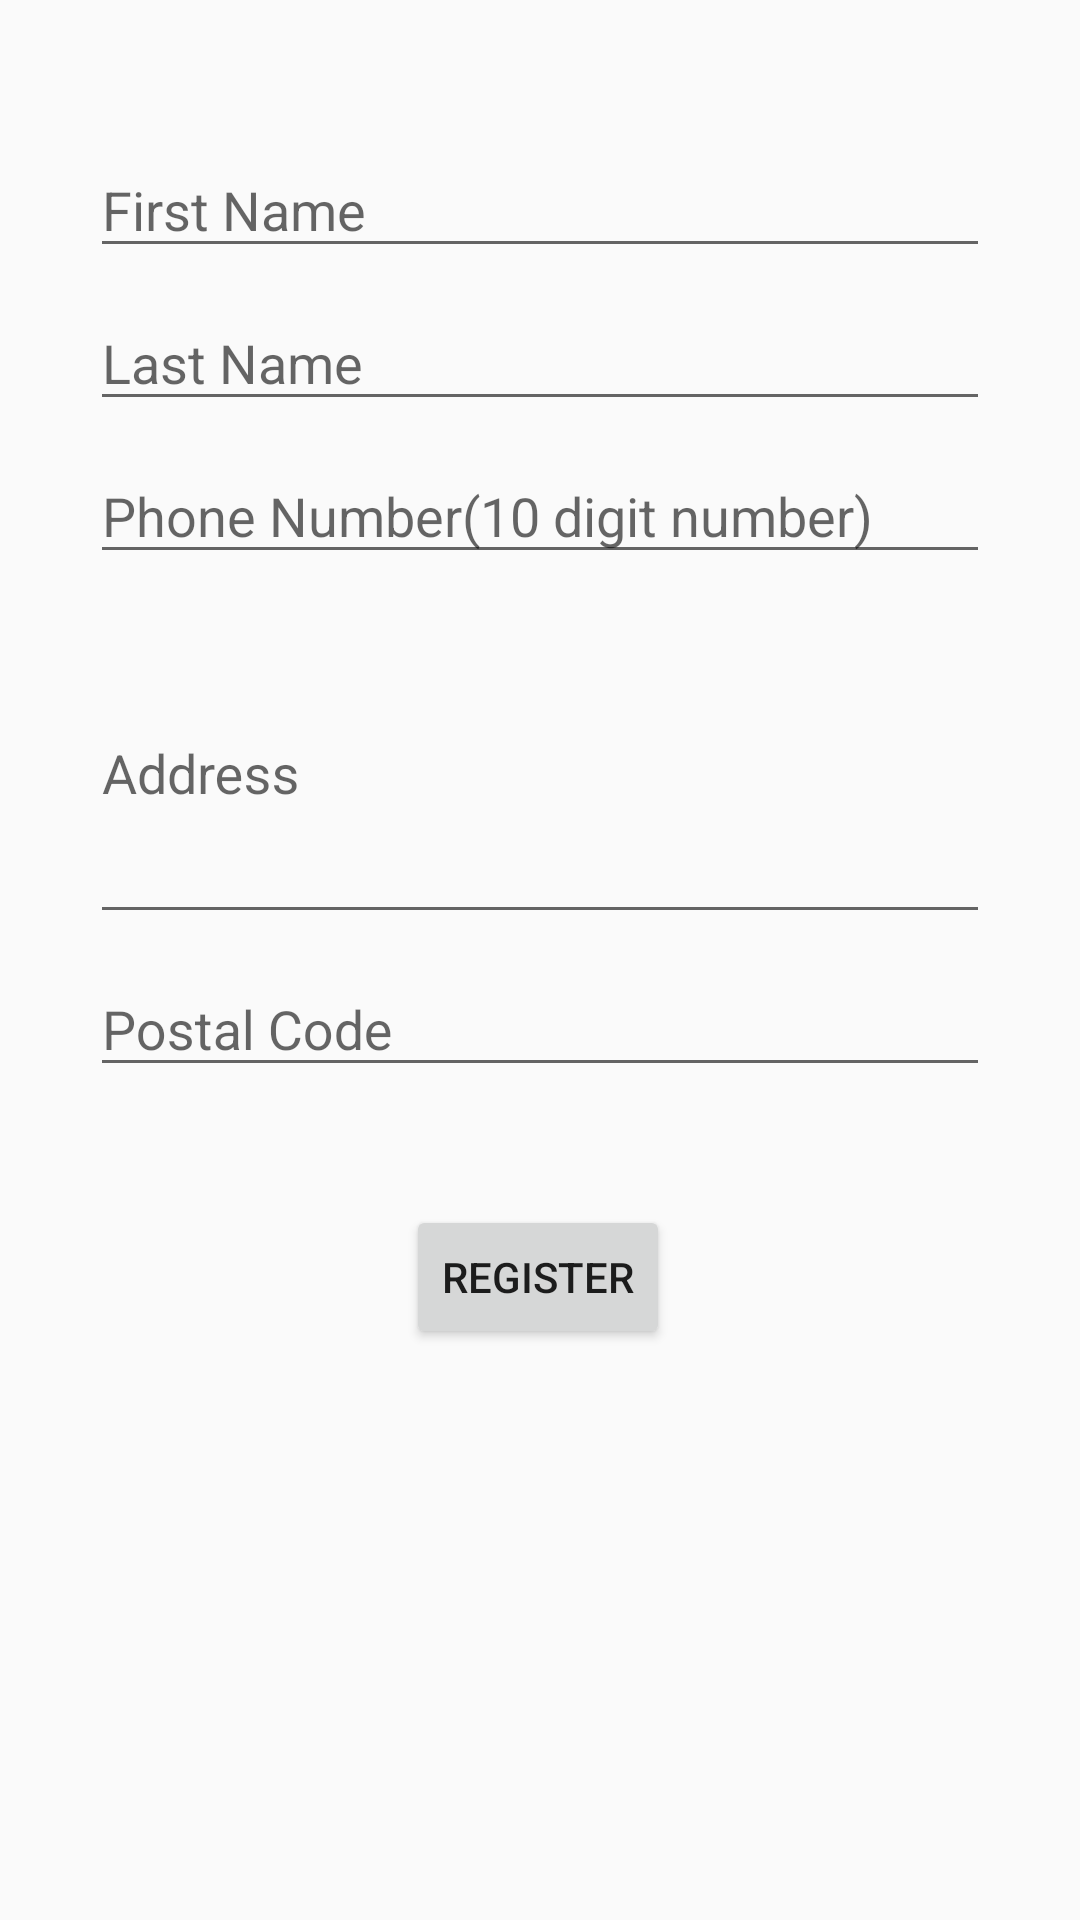

Write the Android layout XML for this screen, with the resource values it uses.
<!-- AndroidManifest.xml: application theme AppTheme -->
<!-- res/layout/activity_client_reg.xml -->
<?xml version="1.0" encoding="utf-8"?>
<android.support.constraint.ConstraintLayout xmlns:android="http://schemas.android.com/apk/res/android"
    xmlns:app="http://schemas.android.com/apk/res-auto"
    xmlns:tools="http://schemas.android.com/tools"
    android:layout_width="match_parent"
    android:layout_height="match_parent"
    tools:context=".ClientRegActivity">

    <android.support.design.widget.TextInputLayout
        android:id="@+id/lcfname"
        android:layout_width="match_parent"
        android:layout_height="wrap_content"
        android:gravity="center"
        app:layout_constraintBottom_toBottomOf="parent"
        app:layout_constraintEnd_toEndOf="parent"
        app:layout_constraintHorizontal_bias="0.495"
        app:layout_constraintStart_toStartOf="parent"
        app:layout_constraintTop_toTopOf="parent"
        app:layout_constraintVertical_bias="0.065">
        <EditText
            android:id="@+id/cfname"
            android:layout_width="300dp"
            android:layout_height="40dp"
            android:hint= "@string/FirstName"/>

    </android.support.design.widget.TextInputLayout>

    <android.support.design.widget.TextInputLayout
        android:id="@+id/lclname"
        android:layout_width="match_parent"
        android:layout_height="wrap_content"
        app:layout_constraintBottom_toBottomOf="parent"
        app:layout_constraintEnd_toEndOf="parent"
        app:layout_constraintHorizontal_bias="0.495"
        app:layout_constraintStart_toStartOf="parent"
        app:layout_constraintTop_toBottomOf="@+id/lcfname"
        app:layout_constraintVertical_bias="0.0"
        android:gravity="center">

        <EditText
            android:id="@+id/clname"
            android:layout_width="300dp"
            android:layout_height="40dp"
            android:layout_marginEnd="8dp"
            android:layout_marginStart="8dp"
            android:layout_marginTop="28dp"
            android:hint="@string/LastName"
            app:layout_constraintEnd_toEndOf="parent"
            app:layout_constraintStart_toStartOf="parent"
            app:layout_constraintTop_toBottomOf="@+id/lcfname"/>
    </android.support.design.widget.TextInputLayout>

    <android.support.design.widget.TextInputLayout
        android:id="@+id/lcphonenum"
        android:layout_width="match_parent"
        android:layout_height="wrap_content"
        app:layout_constraintBottom_toBottomOf="parent"
        app:layout_constraintEnd_toEndOf="parent"
        app:layout_constraintHorizontal_bias="0.495"
        app:layout_constraintStart_toStartOf="parent"
        app:layout_constraintTop_toBottomOf="@+id/lclname"
        app:layout_constraintVertical_bias="0.0"
        android:gravity="center">

        <EditText
            android:id="@+id/cphonenum"
            android:layout_width="300dp"
            android:layout_height="40dp"
            android:layout_marginEnd="8dp"
            android:layout_marginStart="8dp"
            android:layout_marginTop="28dp"
            android:hint="@string/PhoneNumber"
            app:layout_constraintEnd_toEndOf="parent"
            app:layout_constraintStart_toStartOf="parent"
            app:layout_constraintTop_toBottomOf="@+id/lcfname"/>
    </android.support.design.widget.TextInputLayout>

    <android.support.design.widget.TextInputLayout
        android:id="@+id/lcaddress"
        android:layout_width="match_parent"
        android:layout_height="wrap_content"
        app:layout_constraintBottom_toBottomOf="parent"
        app:layout_constraintEnd_toEndOf="parent"
        app:layout_constraintHorizontal_bias="0.495"
        app:layout_constraintStart_toStartOf="parent"
        app:layout_constraintTop_toBottomOf="@+id/lcphonenum"
        app:layout_constraintVertical_bias="0.0"
        android:gravity="center">

        <EditText
            android:id="@+id/caddress"
            android:layout_width="300dp"
            android:layout_height="109dp"
            android:layout_marginStart="8dp"
            android:layout_marginEnd="8dp"
            android:layout_marginTop="28dp"
            android:hint="@string/Address"
            app:layout_constraintEnd_toEndOf="parent"
            app:layout_constraintStart_toStartOf="parent"
            app:layout_constraintTop_toBottomOf="@+id/lcfname"
            android:layout_marginLeft="8dp" />
    </android.support.design.widget.TextInputLayout>

    <android.support.design.widget.TextInputLayout
        android:id="@+id/lcpostal_code"
        android:layout_width="match_parent"
        android:layout_height="wrap_content"
        app:layout_constraintBottom_toBottomOf="parent"
        app:layout_constraintEnd_toEndOf="parent"
        app:layout_constraintHorizontal_bias="0.495"
        app:layout_constraintStart_toStartOf="parent"
        app:layout_constraintTop_toBottomOf="@+id/lcaddress"
        app:layout_constraintVertical_bias="0.0"
        android:gravity="center">

        <EditText
            android:id="@+id/cpostal_code"
            android:layout_width="300dp"
            android:layout_height="40dp"
            android:layout_marginEnd="8dp"
            android:layout_marginStart="8dp"
            android:layout_marginTop="28dp"
            android:hint="@string/postalCode"
            app:layout_constraintEnd_toEndOf="parent"
            app:layout_constraintStart_toStartOf="parent"
            app:layout_constraintTop_toBottomOf="@+id/lcfname"/>
    </android.support.design.widget.TextInputLayout>

    <Button
        android:id="@+id/creg"
        android:layout_width="wrap_content"
        android:layout_height="wrap_content"
        android:layout_marginTop="8dp"
        android:text="@string/Register"
        app:layout_constraintBottom_toBottomOf="parent"
        app:layout_constraintEnd_toEndOf="parent"
        app:layout_constraintHorizontal_bias="0.498"
        app:layout_constraintStart_toStartOf="parent"
        app:layout_constraintTop_toBottomOf="@+id/lcpostal_code"
        app:layout_constraintVertical_bias="0.142" />

    <ProgressBar
        android:id="@+id/cprogress"
        style="?android:attr/progressBarStyle"
        android:layout_width="wrap_content"
        android:layout_height="wrap_content"
        android:layout_marginBottom="8dp"
        android:layout_marginEnd="8dp"
        android:layout_marginStart="8dp"
        android:layout_marginTop="8dp"
        android:background="@color/PrimaryGrey"
        android:visibility="invisible"
        app:layout_constraintBottom_toBottomOf="parent"
        app:layout_constraintEnd_toEndOf="parent"
        app:layout_constraintHorizontal_bias="0.498"
        app:layout_constraintStart_toStartOf="parent"
        app:layout_constraintTop_toBottomOf="@+id/creg"
        app:layout_constraintVertical_bias="0.071" />

</android.support.constraint.ConstraintLayout>
<!-- resources referenced by this layout -->
<resources>
  <color name="PrimaryGrey">#555555</color>
  <string name="Address">Address</string>
  <string name="FirstName">First Name</string>
  <string name="LastName">Last Name</string>
  <string name="PhoneNumber">Phone Number(10 digit number)</string>
  <string name="Register">Register</string>
  <string name="postalCode">Postal Code</string>
  <style name="AppTheme" parent="Base.Theme.AppCompat.Light">
          
          <item name="colorPrimary">@color/colorPrimary</item>
          <item name="colorPrimaryDark">@color/colorPrimaryDark</item>
          <item name="colorAccent">@color/colorAccent</item>
          <item name="windowNoTitle">true</item>
          <item name="android:windowNoTitle">true</item>
      </style>
  <color name="colorPrimary">#3F51B5</color>
  <color name="colorPrimaryDark">#303F9F</color>
  <color name="colorAccent">#FF4081</color>
</resources>
